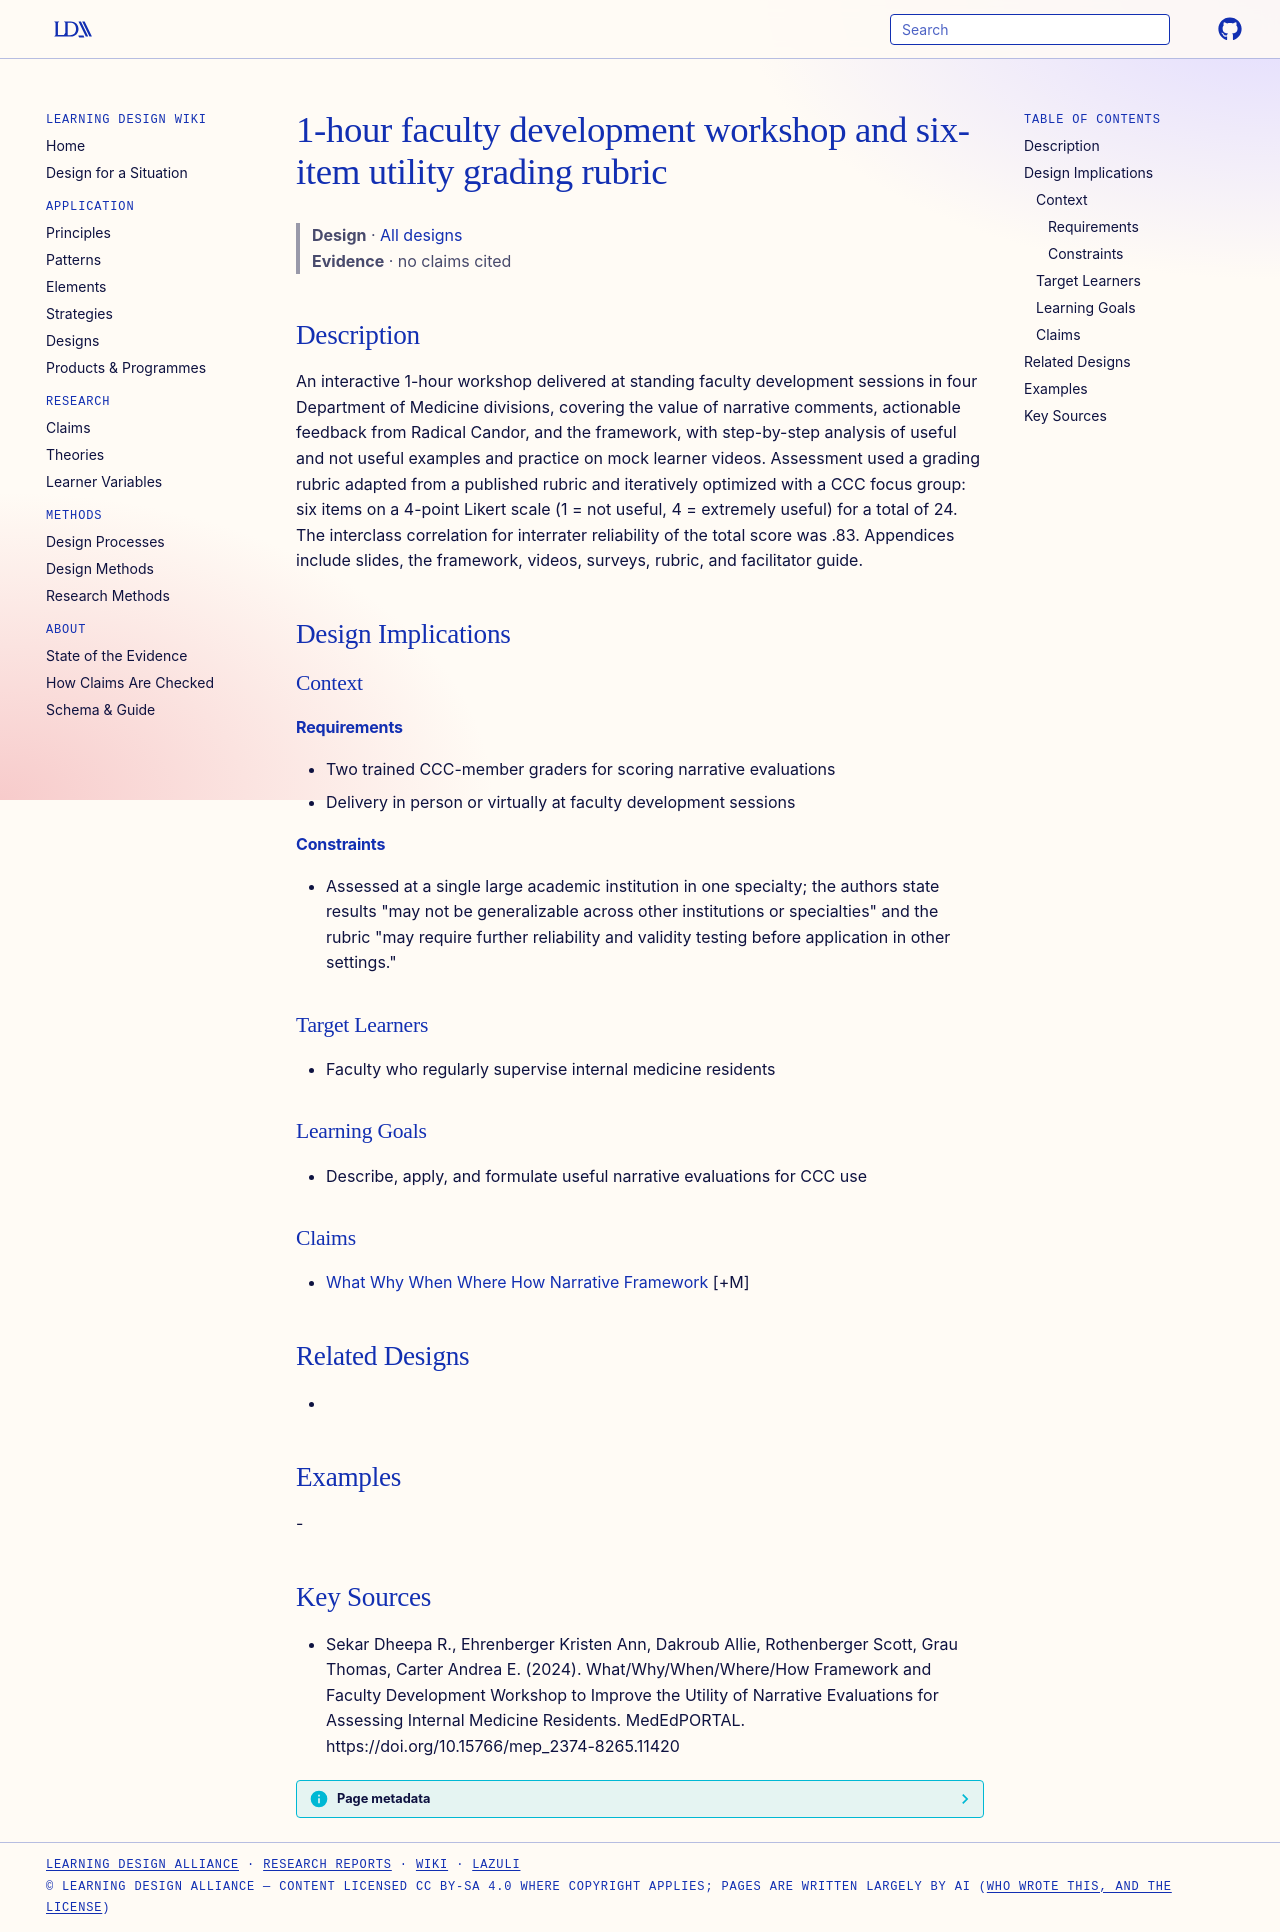

repository: Learning-Design-Alliance/learning-wiki · page: designs/one-hour-narrative-evaluation-workshop-rubric/index.html · generator: mkdocs

---
type: design
id: one-hour-narrative-evaluation-workshop-rubric
title: 1-hour faculty development workshop and six-item utility grading rubric
description: An interactive 1-hour workshop delivered at standing faculty development sessions in four Department of Medicine divisions, covering the value of narrative comments, actionable feedback from Radical Candor, and the fr...
status: review
generated:
  by: "process:settle-candidates"
  at: 2026-11-07
sources:
  - id: sekar-dheepa-r-2024
    resource: "https://doi.org/10.15766/mep_2374-8265.11420"
    title: "Sekar Dheepa R., Ehrenberger Kristen Ann, Dakroub Allie, Rothenberger Scott, Grau Thomas, Carter Andrea E. (2024). What/Why/When/Where/How Framework and Faculty Development Workshop to Improve the Utility of Narrative Evaluations for Assessing Internal Medicine Residents. MedEdPORTAL. https://doi.org/10.15766/mep_2374-8265.11420"
    author: Sekar Dheepa R., Ehrenberger Kristen Ann, Dakroub Allie, Rothenberger Scott, Grau Thomas, Carter Andrea E
---

# 1-hour faculty development workshop and six-item utility grading rubric

> **Design** · [All designs](index.md)
> **Evidence** · no claims cited

## Description
An interactive 1-hour workshop delivered at standing faculty development sessions in four Department of Medicine divisions, covering the value of narrative comments, actionable feedback from Radical Candor, and the framework, with step-by-step analysis of useful and not useful examples and practice on mock learner videos. Assessment used a grading rubric adapted from a published rubric and iteratively optimized with a CCC focus group: six items on a 4-point Likert scale (1 = not useful, 4 = extremely useful) for a total of 24. The interclass correlation for interrater reliability of the total score was .83. Appendices include slides, the framework, videos, surveys, rubric, and facilitator guide.

## Design Implications

### Context
#### Requirements
- Two trained CCC-member graders for scoring narrative evaluations
- Delivery in person or virtually at faculty development sessions
#### Constraints
- Assessed at a single large academic institution in one specialty; the authors state results "may not be generalizable across other institutions or specialties" and the rubric "may require further reliability and validity testing before application in other settings."

### Target Learners
- Faculty who regularly supervise internal medicine residents

### Learning Goals
- Describe, apply, and formulate useful narrative evaluations for CCC use

### Claims
- [What Why When Where How Narrative Framework](what-why-when-where-how-narrative-framework.md) [+M]

## Related Designs
- 

## Examples
-

## Key Sources
- Sekar Dheepa R., Ehrenberger Kristen Ann, Dakroub Allie, Rothenberger Scott, Grau Thomas, Carter Andrea E. (2024). What/Why/When/Where/How Framework and Faculty Development Workshop to Improve the Utility of Narrative Evaluations for Assessing Internal Medicine Residents. MedEdPORTAL. https://doi.org/10.15766/mep_2374-8265.11420
